4-way image classification set "sneakers_-identification" from GitHub (ryounasso/sneakers_-identification); label vocabulary: Converse, Vans Old Skool, Adidas Stan Smith, Adidas Yeezy Boost.

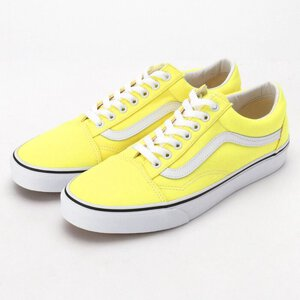
Label: Vans Old Skool

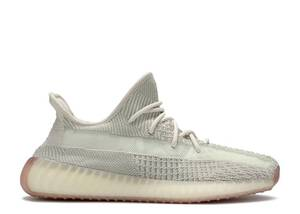
Label: Adidas Yeezy Boost

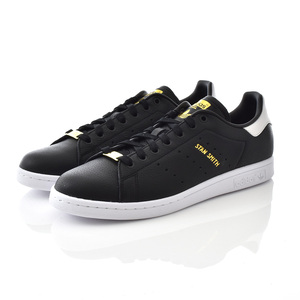
Label: Adidas Stan Smith

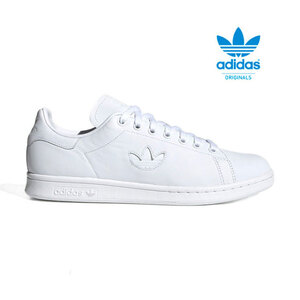
Label: Adidas Stan Smith

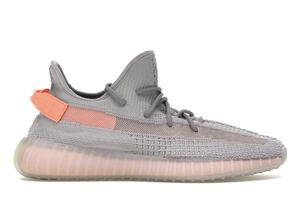
Label: Adidas Yeezy Boost

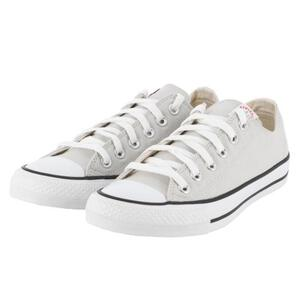
Label: Converse
